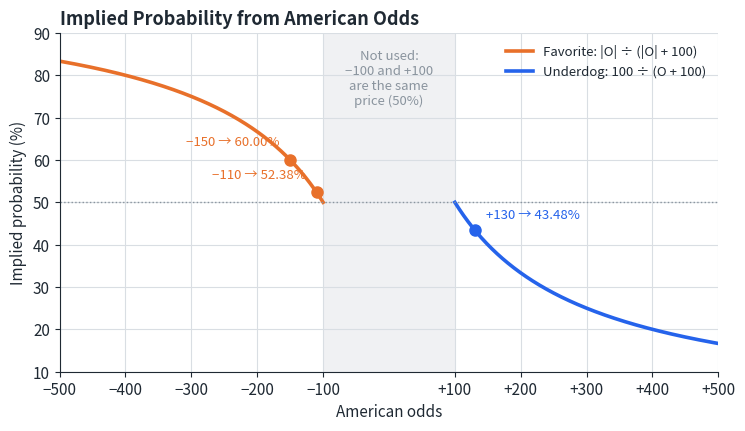
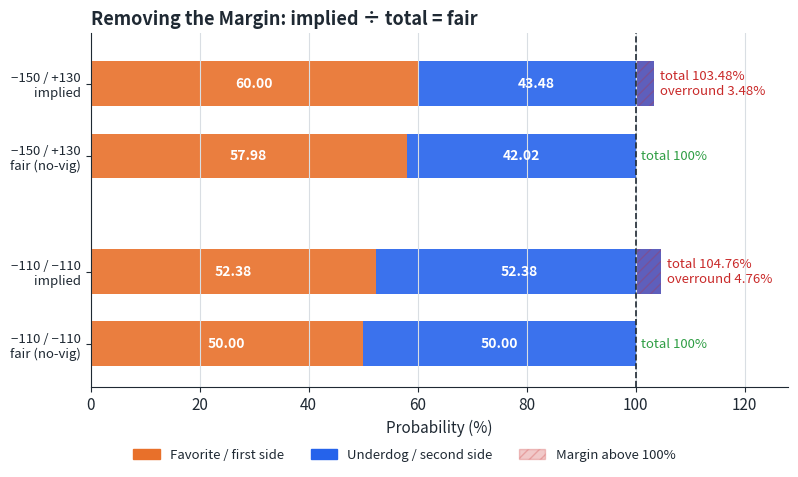
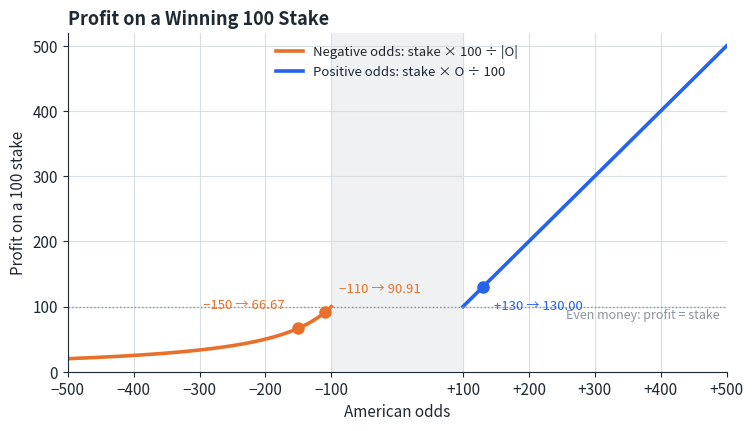
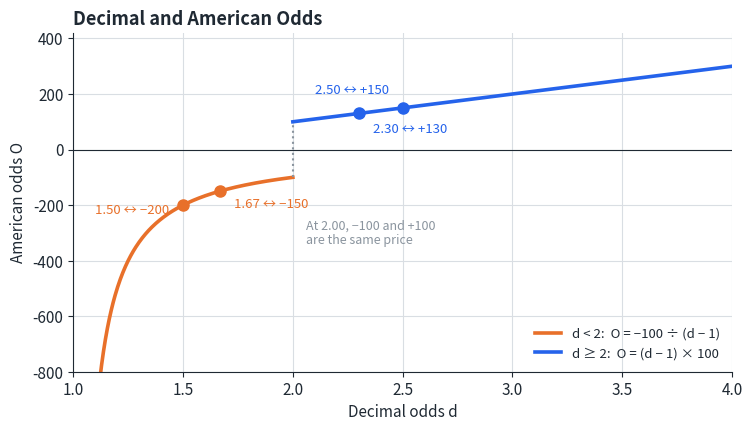

Write the Python code that produced these figures, in order.
import os, numpy as np, matplotlib
matplotlib.use("Agg")
import matplotlib.pyplot as plt
os.makedirs("assets", exist_ok=True)
INK="#1f2933"; GRID="#d9dee3"; BLUE="#2563eb"; ORANGE="#e8702a"; GREEN="#2f9e44"; GREY="#8a949e"; RED="#c92a2a"
plt.rcParams.update({"font.size":11,"axes.edgecolor":INK,"axes.labelcolor":INK,"xtick.color":INK,"ytick.color":INK,
 "text.color":INK,"axes.spines.top":False,"axes.spines.right":False,"axes.grid":True,"grid.color":GRID,"grid.linewidth":0.8,
 "figure.facecolor":"white","axes.facecolor":"white","svg.fonttype":"path","axes.titleweight":"bold","axes.titlesize":13})
PREVIEW=os.environ.get("PREVIEW")
def save(fig,name):
    fig.savefig(f"assets/{name}.svg",bbox_inches="tight",facecolor="white")
    if PREVIEW: fig.savefig(f"/tmp/sb_{name}.png",bbox_inches="tight",facecolor="white",dpi=70)
    plt.close(fig)
def implied(o):
    o=np.asarray(o,float)
    with np.errstate(divide="ignore",invalid="ignore"): return np.where(o<0,-o/(-o+100),100/(o+100))
def sgn(o): return ("−" if o<0 else "+")+f"{abs(o):g}"
def profit(o,stake=100): o=np.asarray(o,float); return np.where(o<0,stake*100/-o,stake*o/100)
neg=np.linspace(-500,-100,300); pos=np.linspace(100,500,300)

# 1 Implied probability
fig,ax=plt.subplots(figsize=(8.5,4.4))
ax.plot(neg,implied(neg)*100,color=ORANGE,lw=2.6,label="Favorite: |O| ÷ (|O| + 100)")
ax.plot(pos,implied(pos)*100,color=BLUE,lw=2.6,label="Underdog: 100 ÷ (O + 100)")
ax.axvspan(-100,100,color=GREY,alpha=.12,lw=0); ax.text(0,73,"Not used:\n−100 and +100\nare the same\nprice (50%)",ha="center",fontsize=9.5,color=GREY)
ax.axhline(50,color=GREY,ls=":",lw=1)
for o,c,dx,dy in [(-150,ORANGE,-8,10),(-110,ORANGE,-8,10),(130,BLUE,8,8)]:
    p=float(implied(o))*100; ax.plot(o,p,"o",color=c,ms=8,zorder=5)
    ax.annotate(f"{sgn(o)} → {p:.2f}%",xy=(o,p),xytext=(dx,dy),textcoords="offset points",ha="right" if dx<0 else "left",fontsize=9.5,color=c)
ax.set_xlim(-500,500); ax.set_ylim(10,90); ax.set_xticks([-500,-400,-300,-200,-100,100,200,300,400,500])
ax.set_xticklabels(["−500","−400","−300","−200","−100","+100","+200","+300","+400","+500"])
ax.set_xlabel("American odds"); ax.set_ylabel("Implied probability (%)"); ax.legend(frameon=False,loc="upper right",fontsize=9.5)
ax.set_title("Implied Probability from American Odds",loc="left"); save(fig,"implied_probability")

# 2 Overround and no-vig
mk=[("−150 / +130",150,130),("−110 / −110",110,110)]
fig,ax=plt.subplots(figsize=(9,4.6)); ax.grid(axis="y",visible=False)
rows=[]
for name,F,U in mk:
    A=F/(F+100); B=(100/(U+100)) if F!=U else F/(F+100); T=A+B
    rows.append((f"{name}\nimplied",A*100,B*100)); rows.append((f"{name}\nfair (no-vig)",A/T*100,B/T*100))
ys=[4.2,3.2,1.6,0.6]
for (lab,a,b),y in zip(rows,ys):
    ax.barh(y,a,height=.62,color=ORANGE,alpha=.9); ax.barh(y,b,left=a,height=.62,color=BLUE,alpha=.9)
    ax.text(a/2,y,f"{a:.2f}",ha="center",va="center",color="white",fontweight="bold",fontsize=10)
    ax.text(a+b/2,y,f"{b:.2f}",ha="center",va="center",color="white",fontweight="bold",fontsize=10)
    if a+b>100.001:
        ax.barh(y,a+b-100,left=100,height=.62,color=RED,alpha=.25,hatch="///",edgecolor=RED,lw=0)
        ax.text(a+b+1,y,f"total {a+b:.2f}%\noverround {a+b-100:.2f}%",va="center",fontsize=9.5,color=RED)
    else: ax.text(a+b+1,y,"total 100%",va="center",fontsize=9.5,color=GREEN)
ax.axvline(100,color=INK,lw=1.2,ls="--")
ax.set_yticks(ys); ax.set_yticklabels([r[0] for r in rows],fontsize=9.5)
ax.set_xlim(0,128); ax.set_ylim(0,4.9); ax.set_xlabel("Probability (%)")
from matplotlib.patches import Patch
ax.legend(handles=[Patch(color=ORANGE,label="Favorite / first side"),Patch(color=BLUE,label="Underdog / second side"),Patch(fc=RED,alpha=.25,hatch="///",ec=RED,label="Margin above 100%")],frameon=False,loc="upper center",bbox_to_anchor=(.45,-.14),ncol=3,fontsize=9.5)
ax.set_title("Removing the Margin: implied ÷ total = fair",loc="left"); save(fig,"no_vig")

# 3 Profit on 100 stake
fig,ax=plt.subplots(figsize=(8.5,4.4))
ax.plot(neg,profit(neg),color=ORANGE,lw=2.6,label="Negative odds: stake × 100 ÷ |O|")
ax.plot(pos,profit(pos),color=BLUE,lw=2.6,label="Positive odds: stake × O ÷ 100")
ax.axvspan(-100,100,color=GREY,alpha=.12,lw=0); ax.axhline(100,color=GREY,ls=":",lw=1); ax.text(490,82,"Even money: profit = stake",fontsize=9,color=GREY,ha="right")
for o,c,dx,dy in [(-150,ORANGE,-10,14),(-110,ORANGE,10,14),(130,BLUE,8,-16)]:
    p=float(profit(o)); ax.plot(o,p,"o",color=c,ms=8,zorder=5)
    ax.annotate(f"{sgn(o)} → {p:.2f}",ha="right" if dx<0 else "left",xy=(o,p),xytext=(dx,dy),textcoords="offset points",fontsize=9.5,color=c)
ax.set_xlim(-500,500); ax.set_ylim(0,520); ax.set_xticks([-500,-400,-300,-200,-100,100,200,300,400,500])
ax.set_xticklabels(["−500","−400","−300","−200","−100","+100","+200","+300","+400","+500"])
ax.set_xlabel("American odds"); ax.set_ylabel("Profit on a 100 stake"); ax.legend(frameon=False,loc="upper center",fontsize=9.5)
ax.set_title("Profit on a Winning 100 Stake",loc="left"); save(fig,"profit")

# 4 Conversion
fig,ax=plt.subplots(figsize=(8.5,4.4))
d1=np.linspace(1.12,2,300); d2=np.linspace(2,4,300)
ax.plot(d1,-100/(d1-1),color=ORANGE,lw=2.6,label="d < 2:  O = −100 ÷ (d − 1)")
ax.plot(d2,(d2-1)*100,color=BLUE,lw=2.6,label="d ≥ 2:  O = (d − 1) × 100")
ax.plot([2,2],[-100,100],color=GREY,ls=":",lw=1.5); ax.text(2.06,-250,"At 2.00, −100 and +100\nare the same price",fontsize=9,color=GREY,va="top")
pts=[(1.5,ORANGE,(-10,-6)),(1+2/3,ORANGE,(10,-12)),(2.3,BLUE,(10,-14)),(2.5,BLUE,(-10,10))]
for d,c,off in pts:
    o=-100/(d-1) if d<2 else (d-1)*100; ax.plot(d,o,"o",color=c,ms=8,zorder=5)
    ax.annotate(f"{d:.2f} ↔ {sgn(round(o))}",xy=(d,o),xytext=off,textcoords="offset points",fontsize=9.5,color=c,ha="right" if off[0]<0 else "left")
ax.axhline(0,color=INK,lw=.8); ax.set_xlim(1,4); ax.set_ylim(-800,420)
ax.set_xlabel("Decimal odds d"); ax.set_ylabel("American odds O"); ax.legend(frameon=False,loc="lower right",fontsize=9.5)
ax.set_title("Decimal and American Odds",loc="left"); save(fig,"odds_conversion")
